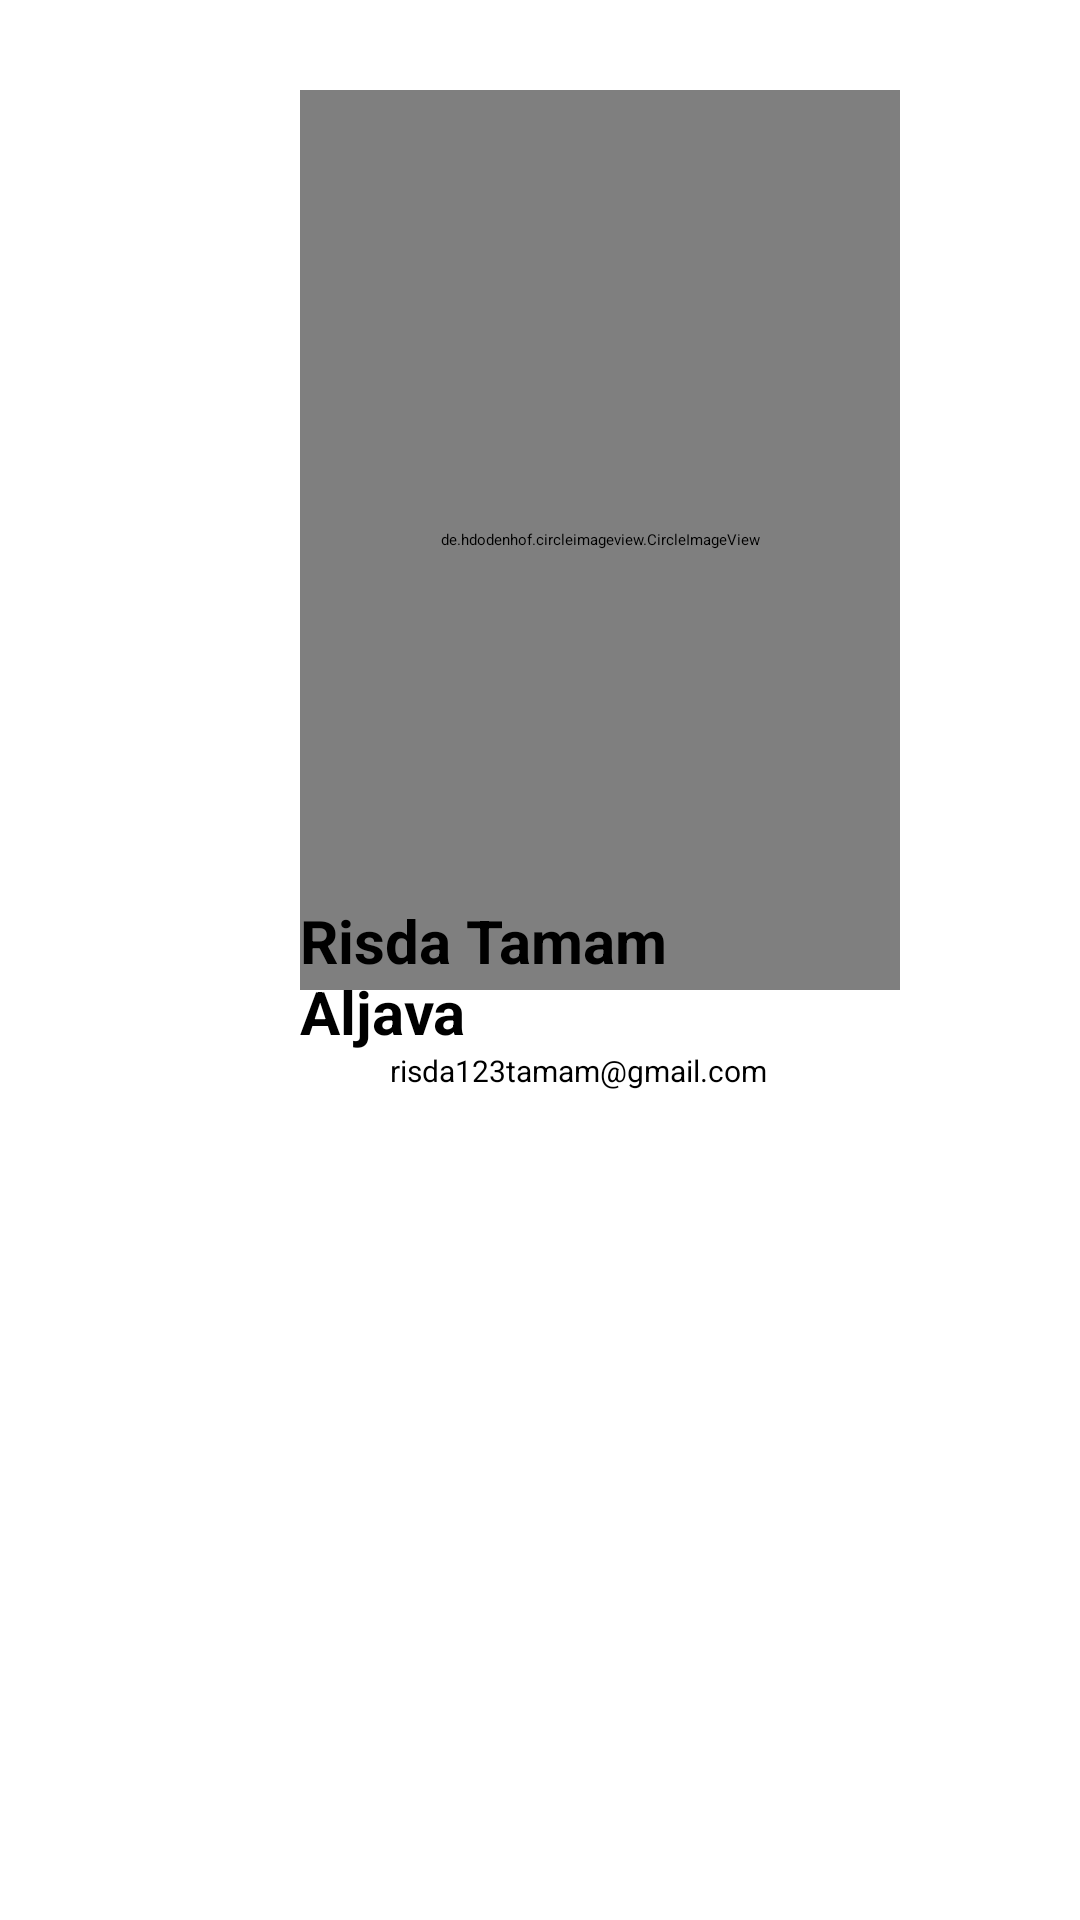

Produce the Android XML layout that renders to this screen, including the resource entries it uses.
<!-- AndroidManifest.xml: application theme Theme.Tugas12 -->
<!-- res/layout/menu_about.xml -->
<?xml version="1.0" encoding="utf-8"?>
<RelativeLayout xmlns:android="http://schemas.android.com/apk/res/android"
    android:id="@+id/about"
    android:orientation="horizontal"
    android:layout_width="match_parent"
    android:layout_height="wrap_content"
    android:background="@color/colorPrimaryDark">

    <de.hdodenhof.circleimageview.CircleImageView
        android:src="@drawable/photo"
        android:layout_height="300dp"
        android:layout_width="200dp"
        android:layout_marginTop="30dp"
        android:layout_marginRight="30dp"
        android:layout_marginBottom="30dp"
        android:layout_marginLeft="100dp"/>

    <RelativeLayout
        android:layout_width="match_parent"
        android:layout_height="wrap_content"
        android:orientation="horizontal">

        <TextView
            android:text="@string/user_name"
            android:layout_width="match_parent"
            android:layout_height="wrap_content"
            android:layout_marginTop="300dp"
            android:layout_marginRight="90dp"
            android:layout_marginBottom="10dp"
            android:layout_marginLeft="100dp"
            android:textSize="20sp"
            android:textStyle="bold"/>

        <TextView
            android:text="@string/user_email"
            android:layout_width="match_parent"
            android:layout_height="wrap_content"
            android:layout_marginTop="350dp"
            android:layout_marginRight="30dp"
            android:layout_marginBottom="10dp"
            android:layout_marginLeft="130dp"
            android:textSize="10sp" />

    </RelativeLayout>
</RelativeLayout>
<!-- resources referenced by this layout -->
<resources>
  <color name="colorPrimaryDark">#FFFFFF</color>
  <string name="user_email">risda123tamam@gmail.com</string>
  <string name="user_name">Risda Tamam Aljava</string>
  <style name="Theme.Tugas12" parent="Theme.MaterialComponents.DayNight.DarkActionBar">
          
          <item name="colorPrimary">@color/colorPrimary</item>
          <item name="colorPrimaryVariant">@color/colorPrimary</item>
          <item name="colorOnPrimary">@color/colorPrimary</item>
          
          <item name="colorSecondary">@color/colorPrimaryDark</item>
          <item name="colorSecondaryVariant">@color/colorPrimaryDark</item>
          <item name="colorOnSecondary">@color/colorPrimaryDark</item>
          
          <item name="android:statusBarColor" tools:targetApi="l">?attr/colorPrimaryVariant</item>
          
      </style>
  <color name="colorPrimary">#607D8B</color>
</resources>
